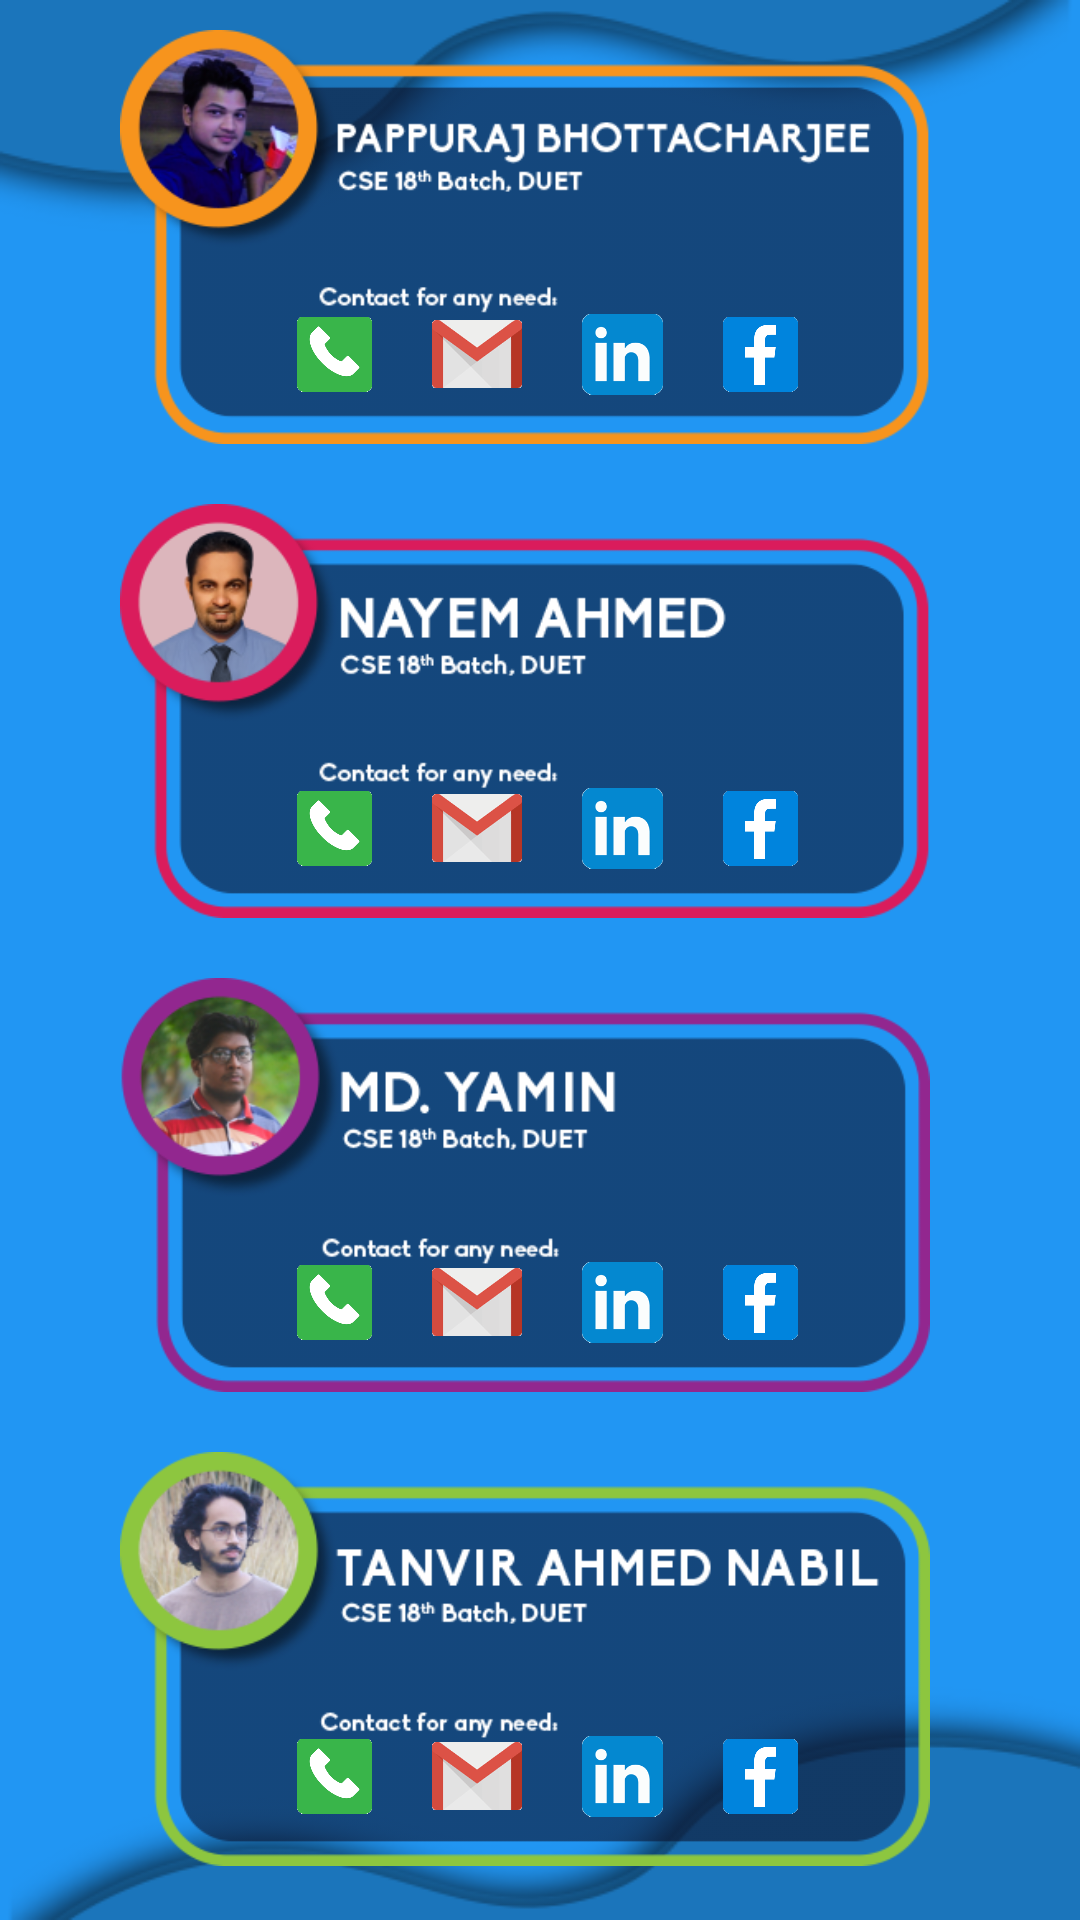

Produce the Android XML layout that renders to this screen, including the resource entries it uses.
<!-- AndroidManifest.xml: application theme AppTheme -->
<!-- res/layout/activity_about_developer.xml -->
<?xml version="1.0" encoding="utf-8"?>

<androidx.coordinatorlayout.widget.CoordinatorLayout xmlns:android="http://schemas.android.com/apk/res/android"
    xmlns:app="http://schemas.android.com/apk/res-auto"
    xmlns:tools="http://schemas.android.com/tools"
    android:layout_width="match_parent"
    android:layout_height="match_parent"
    android:background="#2196F3"
    android:orientation="vertical"
    android:gravity="center"
    tools:context=".AboutDeveloper">
    <ImageView
        android:layout_width="match_parent"
        android:layout_height="match_parent"
        android:src="@drawable/info_top"
        android:scaleType="fitXY"/>
    <ImageView
        android:layout_width="match_parent"
        android:layout_height="match_parent"
        android:src="@drawable/info_bottom"
        android:scaleType="fitXY"/>


    <ScrollView
        android:layout_width="match_parent"
        android:layout_height="match_parent">




    <LinearLayout
        android:layout_width="match_parent"
        android:layout_height="match_parent"
        android:layout_marginRight="40dp"
        android:layout_marginLeft="40dp"
        android:orientation="vertical">


        <androidx.coordinatorlayout.widget.CoordinatorLayout
            android:layout_width="match_parent"
            android:layout_height="wrap_content"
            android:layout_marginRight="10dp">

            <ImageView
                android:layout_width="match_parent"
                android:layout_height="match_parent"
                android:adjustViewBounds="true"
                android:layout_marginTop="10dp"
                android:layout_marginBottom="10dp"
                android:src="@drawable/about_pappu"/>

            <LinearLayout
                android:layout_width="match_parent"
                android:layout_height="wrap_content"
                android:gravity="center"
                android:layout_gravity="bottom|center"
                android:layout_marginBottom="15dp"
                android:layout_marginLeft="15dp"
                android:orientation="horizontal">

                        <ImageView
                            android:id="@+id/contact_pappurajCallTv"
                            android:layout_width="25dp"
                            android:layout_height="30dp"
                            android:layout_margin="10dp"
                            android:src="@drawable/call_icon"/>

                        <ImageView
                            android:id="@+id/contact_pappurajMailTv"
                            android:layout_width="30dp"
                            android:layout_height="30dp"
                            android:layout_margin="10dp"
                            android:src="@drawable/gmail_icon"/>

                        <ImageView
                            android:id="@+id/contact_pappurajLinkedinTv"
                            android:layout_width="27dp"
                            android:layout_height="30dp"
                            android:layout_margin="10dp"
                            android:src="@drawable/linkedin_icon"/>

                        <ImageView
                            android:id="@+id/contact_pappurajFbTv"
                            android:layout_width="25dp"
                            android:layout_height="30dp"
                            android:layout_margin="10dp"
                            android:src="@drawable/fb_icon"/>

            </LinearLayout>

        </androidx.coordinatorlayout.widget.CoordinatorLayout>



        <androidx.coordinatorlayout.widget.CoordinatorLayout
            android:layout_width="match_parent"
            android:layout_height="wrap_content"
            android:layout_marginRight="10dp">

            <ImageView
                android:layout_width="match_parent"
                android:layout_height="match_parent"
                android:adjustViewBounds="true"
                android:layout_marginTop="10dp"
                android:layout_marginBottom="10dp"
                android:src="@drawable/about_nayeem"/>

            <LinearLayout
                android:layout_width="match_parent"
                android:layout_height="wrap_content"
                android:gravity="center"
                android:layout_gravity="bottom|center"
                android:layout_marginBottom="15dp"
                android:layout_marginLeft="15dp"
                android:orientation="horizontal">

                        <ImageView
                            android:id="@+id/contact_nayeemCallTv"
                            android:layout_width="25dp"
                            android:layout_height="30dp"
                            android:layout_margin="10dp"
                            android:src="@drawable/call_icon"/>

                        <ImageView
                            android:id="@+id/contact_nayeemMailTv"
                            android:layout_width="30dp"
                            android:layout_height="30dp"
                            android:layout_margin="10dp"
                            android:src="@drawable/gmail_icon"/>

                        <ImageView
                            android:id="@+id/contact_nayeemLinkedinTv"
                            android:layout_width="27dp"
                            android:layout_height="30dp"
                            android:layout_margin="10dp"
                            android:src="@drawable/linkedin_icon"/>

                        <ImageView
                            android:id="@+id/contact_nayeemFbTv"
                            android:layout_width="25dp"
                            android:layout_height="30dp"
                            android:layout_margin="10dp"
                            android:src="@drawable/fb_icon"/>

            </LinearLayout>

        </androidx.coordinatorlayout.widget.CoordinatorLayout>




        <androidx.coordinatorlayout.widget.CoordinatorLayout
            android:layout_width="match_parent"
            android:layout_height="wrap_content"
            android:layout_marginRight="10dp">

            <ImageView
                android:layout_width="match_parent"
                android:layout_height="match_parent"
                android:adjustViewBounds="true"
                android:layout_marginTop="10dp"
                android:layout_marginBottom="10dp"
                android:src="@drawable/about_yamin"/>

            <LinearLayout
                android:layout_width="match_parent"
                android:layout_height="wrap_content"
                android:gravity="center"
                android:layout_gravity="bottom|center"
                android:layout_marginBottom="15dp"
                android:layout_marginLeft="15dp"
                android:orientation="horizontal">

                        <ImageView
                            android:id="@+id/contact_yaminCallTv"
                            android:layout_width="25dp"
                            android:layout_height="30dp"
                            android:layout_margin="10dp"
                            android:src="@drawable/call_icon"/>

                        <ImageView
                            android:id="@+id/contact_yaminMailTv"
                            android:layout_width="30dp"
                            android:layout_height="30dp"
                            android:layout_margin="10dp"
                            android:src="@drawable/gmail_icon"/>

                        <ImageView
                            android:id="@+id/contact_yaminLinkedinTv"
                            android:layout_width="27dp"
                            android:layout_height="30dp"
                            android:layout_margin="10dp"
                            android:src="@drawable/linkedin_icon"/>

                        <ImageView
                            android:id="@+id/contact_yaminFbTv"
                            android:layout_width="25dp"
                            android:layout_height="30dp"
                            android:layout_margin="10dp"
                            android:src="@drawable/fb_icon"/>

            </LinearLayout>

        </androidx.coordinatorlayout.widget.CoordinatorLayout>




        <androidx.coordinatorlayout.widget.CoordinatorLayout
            android:layout_width="match_parent"
            android:layout_height="wrap_content"
            android:layout_marginRight="10dp">

            <ImageView
                android:layout_width="match_parent"
                android:layout_height="match_parent"
                android:adjustViewBounds="true"
                android:layout_marginTop="10dp"
                android:layout_marginBottom="10dp"
                android:src="@drawable/about_nabil"/>

            <LinearLayout
                android:layout_width="match_parent"
                android:layout_height="wrap_content"
                android:gravity="center"
                android:layout_gravity="bottom|center"
                android:layout_marginBottom="15dp"
                android:layout_marginLeft="15dp"
                android:orientation="horizontal">

                        <ImageView
                            android:id="@+id/contact_nabilCallTv"
                            android:layout_width="25dp"
                            android:layout_height="30dp"
                            android:layout_margin="10dp"
                            android:src="@drawable/call_icon"/>

                        <ImageView
                            android:id="@+id/contact_nabilMailTv"
                            android:layout_width="30dp"
                            android:layout_height="30dp"
                            android:layout_margin="10dp"
                            android:src="@drawable/gmail_icon"/>

                        <ImageView
                            android:id="@+id/contact_nabilLinkedinTv"
                            android:layout_width="27dp"
                            android:layout_height="30dp"
                            android:layout_margin="10dp"
                            android:src="@drawable/linkedin_icon"/>

                        <ImageView
                            android:id="@+id/contact_nabilFbTv"
                            android:layout_width="25dp"
                            android:layout_height="30dp"
                            android:layout_margin="10dp"
                            android:src="@drawable/fb_icon"/>

            </LinearLayout>

        </androidx.coordinatorlayout.widget.CoordinatorLayout>










    </LinearLayout>

    </ScrollView>

</androidx.coordinatorlayout.widget.CoordinatorLayout>
<!-- resources referenced by this layout -->
<resources>
  <!-- drawable about_nabil: png bitmap (drawable, 50682 bytes) -->
  <!-- drawable about_nayeem: png bitmap (drawable, 42752 bytes) -->
  <!-- drawable about_pappu: png bitmap (drawable, 50118 bytes) -->
  <!-- drawable about_yamin: png bitmap (drawable, 49932 bytes) -->
  <!-- drawable call_icon: png bitmap (drawable, 5589 bytes) -->
  <!-- drawable fb_icon: png bitmap (drawable, 4514 bytes) -->
  <!-- drawable gmail_icon: png bitmap (drawable, 3913 bytes) -->
  <!-- drawable info_bottom: png bitmap (drawable, 31767 bytes) -->
  <!-- drawable info_top: png bitmap (drawable, 32135 bytes) -->
  <!-- drawable linkedin_icon: png bitmap (drawable, 3247 bytes) -->
  <style name="AppTheme" parent="Theme.AppCompat.Light.NoActionBar">
          
          <item name="colorPrimary">@color/colorPrimary</item>
          <item name="colorPrimaryDark">@color/colorPrimaryDark</item>
          <item name="colorAccent">@color/colorAccent</item>
  
      </style>
  <color name="colorPrimary">#6200EE</color>
  <color name="colorPrimaryDark">#27AAE2</color>
  <color name="colorAccent">#03DAC5</color>
</resources>
